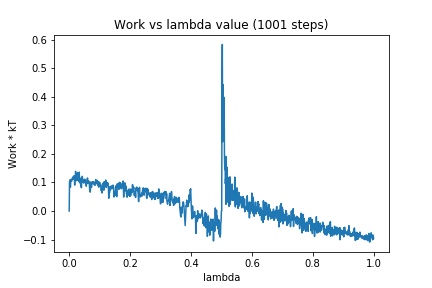

Data behind this chart, as committed beside it:
0, 0.0
1, 0.1007
2, 0.1085
3, 0.09132
4, 0.08353
5, 0.1035
6, 0.1105
7, 0.1066
8, 0.1056
9, 0.1061
10, 0.1137
11, 0.1168
12, 0.114
13, 0.1197
14, 0.111
15, 0.1173
16, 0.1233
17, 0.112
18, 0.09062
19, 0.1143
20, 0.1157
21, 0.1387
22, 0.1123
23, 0.1154
24, 0.1062
25, 0.1171
26, 0.1072
27, 0.1307
28, 0.1347
29, 0.1221
30, 0.1063
31, 0.1103
32, 0.1026
33, 0.136
34, 0.1015
35, 0.1157
36, 0.09746
37, 0.09747
38, 0.08849
39, 0.1068
40, 0.08135
41, 0.104
42, 0.1152
43, 0.1213
44, 0.1063
45, 0.1026
46, 0.09985
47, 0.1092
48, 0.09771
49, 0.1058
50, 0.1016
51, 0.1114
52, 0.1033
53, 0.1004
54, 0.09789
55, 0.1067
56, 0.08688
57, 0.1015
58, 0.1062
59, 0.105
60, 0.1157
... 940 more rows
